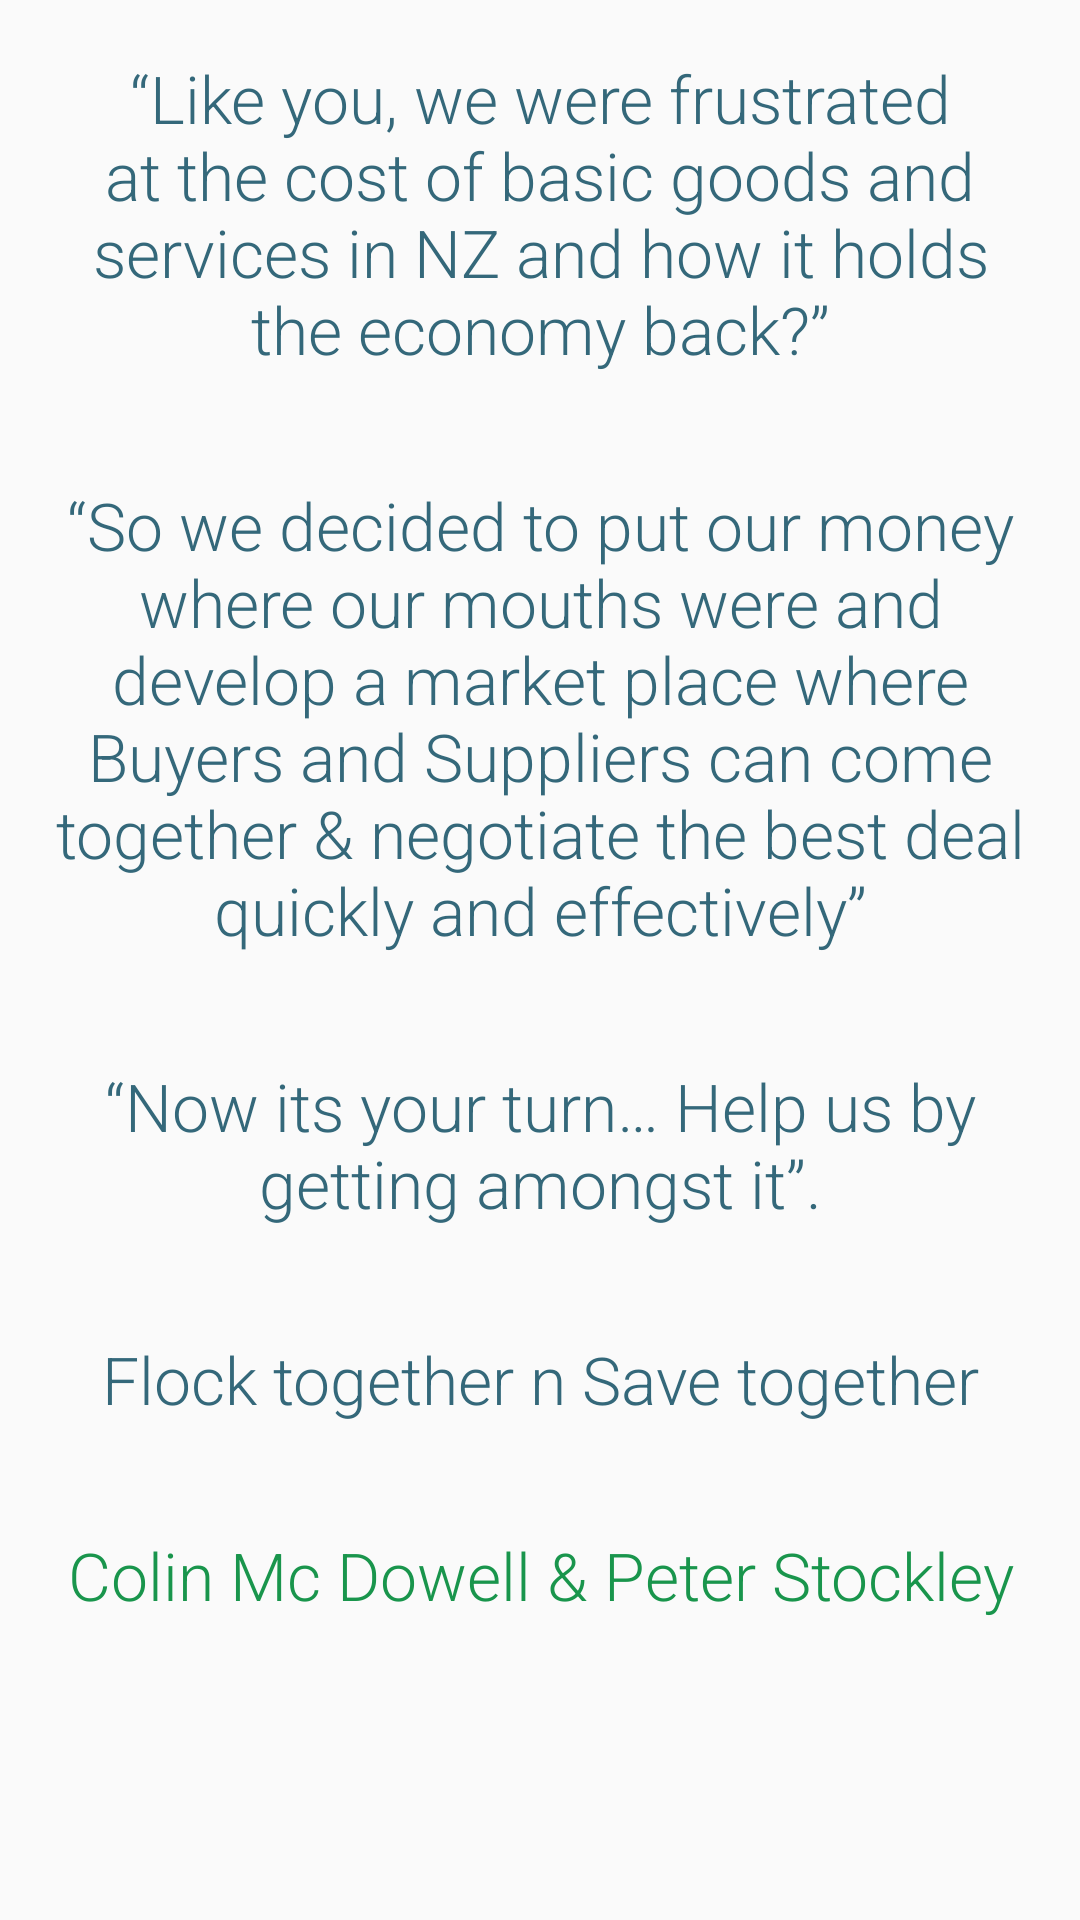

Layout XML and referenced resources for this Android screen:
<!-- AndroidManifest.xml: application theme AppTheme -->
<!-- res/layout/fragment_about_who.xml -->
<?xml version="1.0" encoding="utf-8"?>
<ScrollView xmlns:android="http://schemas.android.com/apk/res/android"
    android:layout_width="match_parent"
    android:layout_height="match_parent">

    <LinearLayout
        android:layout_width="match_parent"
        android:layout_height="wrap_content"
        android:orientation="vertical">

        <TextView
            style="@style/whoText"
            android:text="@string/who_text_1" />

        <TextView
            style="@style/whoText"
            android:text="@string/who_text_2" />

        <TextView
            style="@style/whoText"
            android:text="@string/who_text_3" />

        <TextView
            style="@style/whoText"
            android:text="@string/who_text_4" />

        <TextView
            style="@style/whoText"
            android:text="@string/who_text_5"
            android:textColor="@color/flocknsaveGreen"/>

    </LinearLayout>
</ScrollView>
<!-- resources referenced by this layout -->
<resources>
  <color name="flocknsaveGreen">#19954C</color>
  <string name="who_text_1">
          “Like you, we were frustrated at the cost of basic goods and services in NZ and how it holds the economy back?”
      </string>
  <string name="who_text_2">
          “So we decided to put our money where our mouths were and develop a market place where Buyers and Suppliers
          can come together &amp; negotiate the best deal quickly and effectively”
      </string>
  <string name="who_text_3">
          “Now its your turn… Help us by getting amongst it”.
      </string>
  <string name="who_text_4">
          Flock together n Save together
      </string>
  <string name="who_text_5">
          Colin Mc Dowell &amp; Peter Stockley
      </string>
  <style name="whoText">
          <item name="android:layout_width">match_parent</item>
          <item name="android:layout_height">wrap_content</item>
          <item name="android:textSize">22sp</item>
          <item name="android:gravity">center</item>
          <item name="android:padding">18dp</item>
          <item name="android:fontFamily">sans-serif-light</item>
          <item name="android:textColor">@color/flocknsaveDarkBlue</item>
      </style>
  <style name="AppTheme" parent="Theme.AppCompat.Light.DarkActionBar">
          
          <item name="colorPrimary">@color/colorPrimary</item>
          <item name="colorPrimaryDark">@color/colorPrimaryDark</item>
          <item name="colorAccent">@color/colorAccent</item>
      </style>
  <color name="flocknsaveDarkBlue">#34687A</color>
  <color name="colorPrimary">#21c465</color>
  <color name="colorPrimaryDark">#19954C</color>
  <color name="colorAccent">#34687A</color>
</resources>
